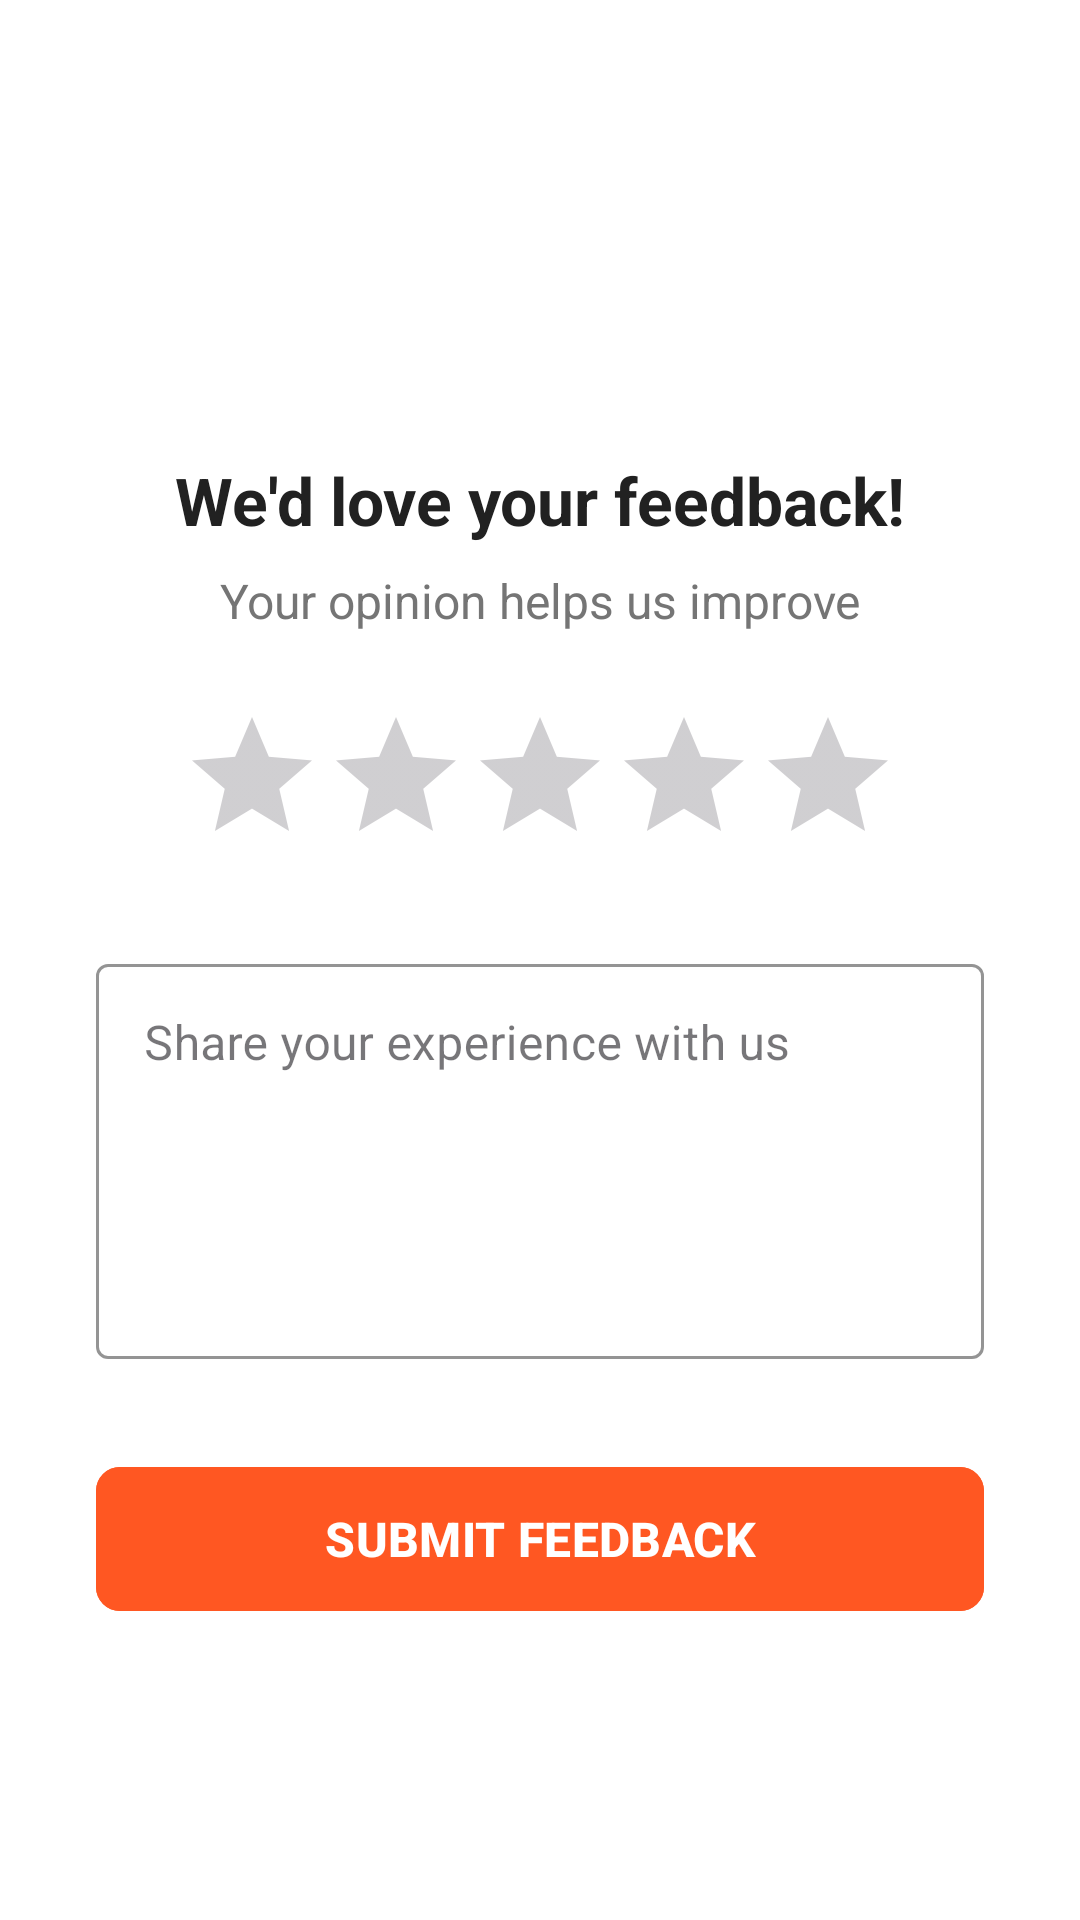

Layout XML and referenced resources for this Android screen:
<!-- AndroidManifest.xml: application theme Theme.RestaurantRMS -->
<!-- res/layout/activity_customer_feedback.xml -->
<?xml version="1.0" encoding="utf-8"?>
<androidx.constraintlayout.widget.ConstraintLayout xmlns:android="http://schemas.android.com/apk/res/android"
    xmlns:app="http://schemas.android.com/apk/res-auto"
    android:layout_width="match_parent"
    android:layout_height="match_parent"
    android:background="@android:color/white">

    <ScrollView
        android:layout_width="match_parent"
        android:layout_height="match_parent"
        android:fillViewport="true">

        <androidx.constraintlayout.widget.ConstraintLayout
            android:layout_width="match_parent"
            android:layout_height="wrap_content"
            android:padding="32dp">

            <ImageView
                android:id="@+id/logoImage"
                android:layout_width="80dp"
                android:layout_height="80dp"
                android:layout_marginTop="24dp"
                android:contentDescription="Restaurant Logo"
                android:src="@drawable/restaurant_logo"
                app:layout_constraintEnd_toEndOf="parent"
                app:layout_constraintStart_toStartOf="parent"
                app:layout_constraintTop_toTopOf="parent" />

            <TextView
                android:id="@+id/feedbackTitle"
                android:layout_width="wrap_content"
                android:layout_height="wrap_content"
                android:layout_marginTop="16dp"
                android:text="We'd love your feedback!"
                android:textColor="#212121"
                android:textSize="22sp"
                android:textStyle="bold"
                app:layout_constraintEnd_toEndOf="parent"
                app:layout_constraintStart_toStartOf="parent"
                app:layout_constraintTop_toBottomOf="@id/logoImage" />

            <TextView
                android:id="@+id/feedbackSubtitle"
                android:layout_width="wrap_content"
                android:layout_height="wrap_content"
                android:layout_marginTop="8dp"
                android:text="Your opinion helps us improve"
                android:textColor="#757575"
                android:textSize="16sp"
                app:layout_constraintEnd_toEndOf="parent"
                app:layout_constraintStart_toStartOf="parent"
                app:layout_constraintTop_toBottomOf="@id/feedbackTitle" />

            <RatingBar
                android:id="@+id/ratingBar"
                android:layout_width="wrap_content"
                android:layout_height="wrap_content"
                android:layout_marginTop="24dp"
                android:numStars="5"
                android:progressTint="#FF5722"
                android:secondaryProgressTint="#FF5722"
                android:stepSize="1.0"
                app:layout_constraintEnd_toEndOf="parent"
                app:layout_constraintStart_toStartOf="parent"
                app:layout_constraintTop_toBottomOf="@id/feedbackSubtitle" />

            <com.google.android.material.textfield.TextInputLayout
                android:id="@+id/feedbackInputLayout"
                style="@style/Widget.MaterialComponents.TextInputLayout.OutlinedBox"
                android:layout_width="match_parent"
                android:layout_height="wrap_content"
                android:layout_marginTop="24dp"
                android:hint="Share your experience with us"
                app:boxStrokeColor="#FF5722"
                app:hintTextColor="#FF5722"
                app:layout_constraintEnd_toEndOf="parent"
                app:layout_constraintStart_toStartOf="parent"
                app:layout_constraintTop_toBottomOf="@id/ratingBar">

                <com.google.android.material.textfield.TextInputEditText
                    android:id="@+id/feedbackInput"
                    android:layout_width="match_parent"
                    android:layout_height="wrap_content"
                    android:gravity="top|start"
                    android:inputType="textMultiLine"
                    android:minLines="5"
                    android:textColor="#212121" />
            </com.google.android.material.textfield.TextInputLayout>

            <com.google.android.material.button.MaterialButton
                android:id="@+id/submitFeedbackButton"
                android:layout_width="match_parent"
                android:layout_height="56dp"
                android:layout_marginTop="32dp"
                android:backgroundTint="#FF5722"
                android:text="SUBMIT FEEDBACK"
                android:textColor="@android:color/white"
                android:textSize="16sp"
                android:textStyle="bold"
                app:cornerRadius="8dp"
                app:layout_constraintEnd_toEndOf="parent"
                app:layout_constraintStart_toStartOf="parent"
                app:layout_constraintTop_toBottomOf="@id/feedbackInputLayout" />

        </androidx.constraintlayout.widget.ConstraintLayout>
    </ScrollView>
</androidx.constraintlayout.widget.ConstraintLayout>
<!-- resources referenced by this layout -->
<resources>
  <style name="Theme.RestaurantRMS" parent="Base.Theme.RestaurantRMS" />
  <style name="Base.Theme.RestaurantRMS" parent="Theme.Material3.DayNight.NoActionBar">
          
          
      </style>
</resources>
